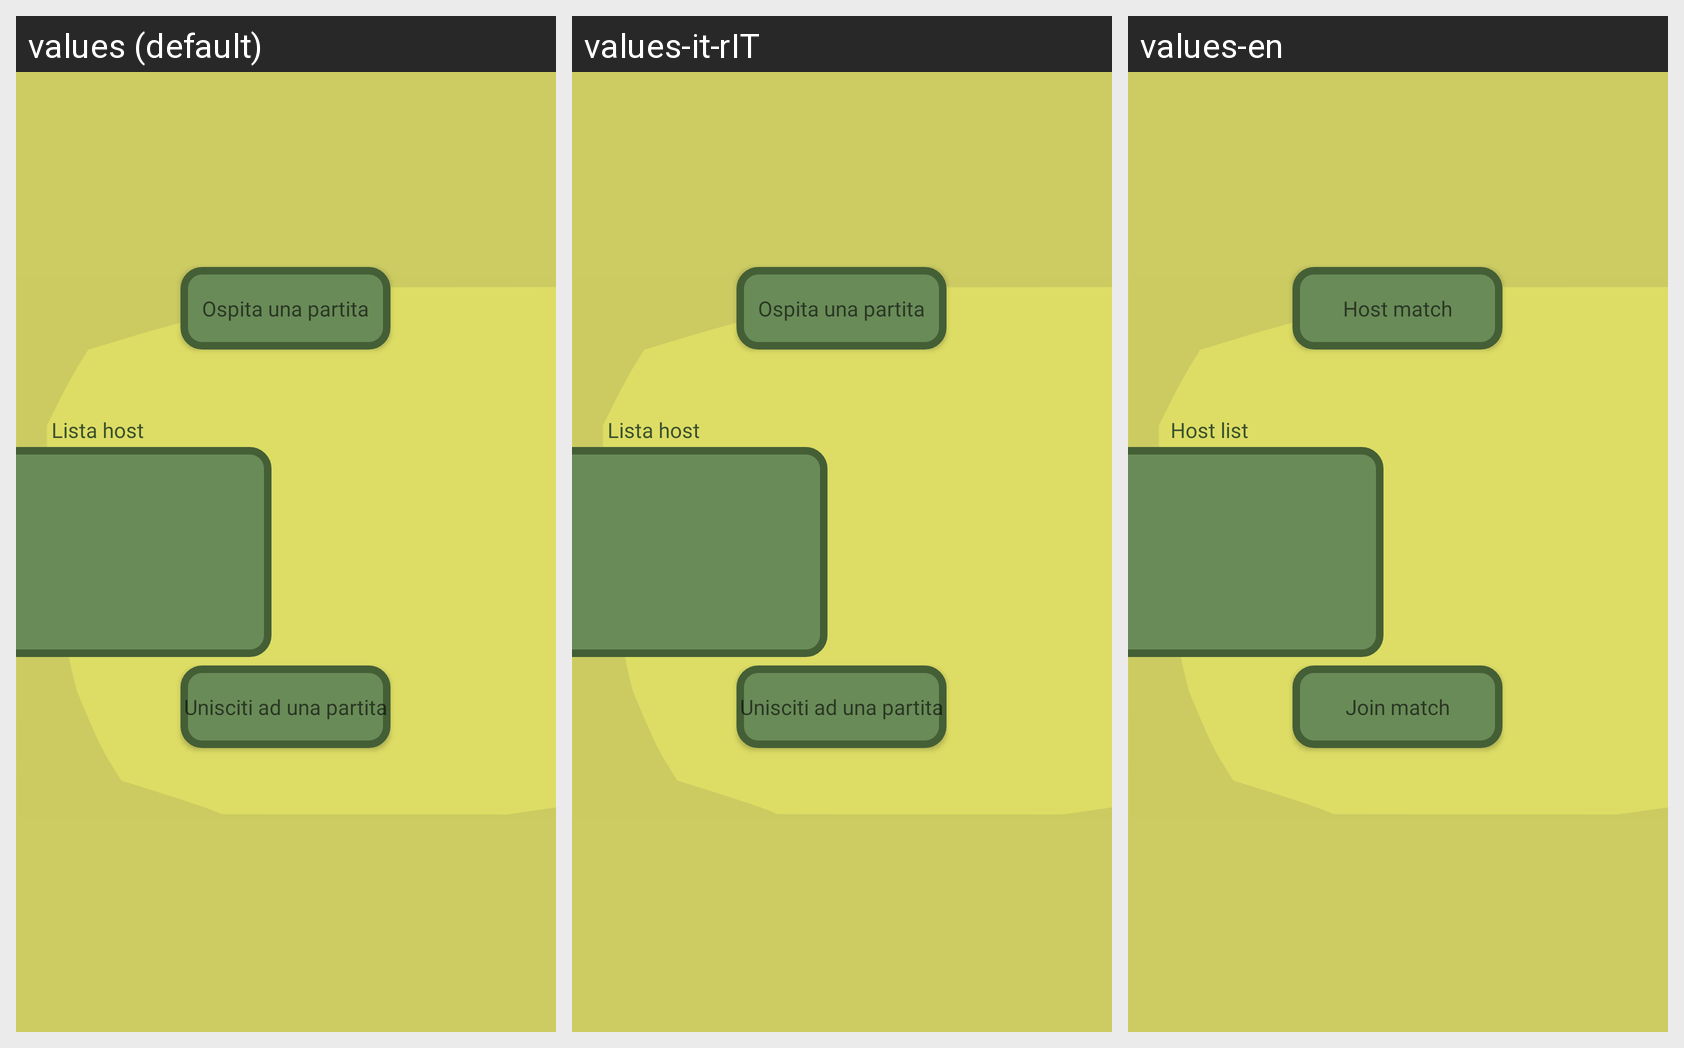

This grid shows one Android layout under several languages. Give, for every string resource on the screen, its name, the default text and each shown locale's text.
Android screen res/layout/activity_multiplayer.xml rendered under 3 locales, left to right: values (default), values-it-rIT, values-en. Device: Nexus 5 (rendered at 1080×1920; each locale shown at half size, 540×960, under a caption strip naming it); theme Theme.TheHillReloaded.
Strings drawn on this screen, with the default value and each locale's value (text and hints the layout hard-codes, and strings that could not be matched under every locale, appear in the picture but are not listed):

host_match
  values: Ospita una partita
  values-it-rIT: Ospita una partita
  values-en: Host match

join_match
  values: Unisciti ad una partita
  values-it-rIT: Unisciti ad una partita
  values-en: Join match

titolo_lista_host
  values: Lista host
  values-it-rIT: Lista host
  values-en: Host list
